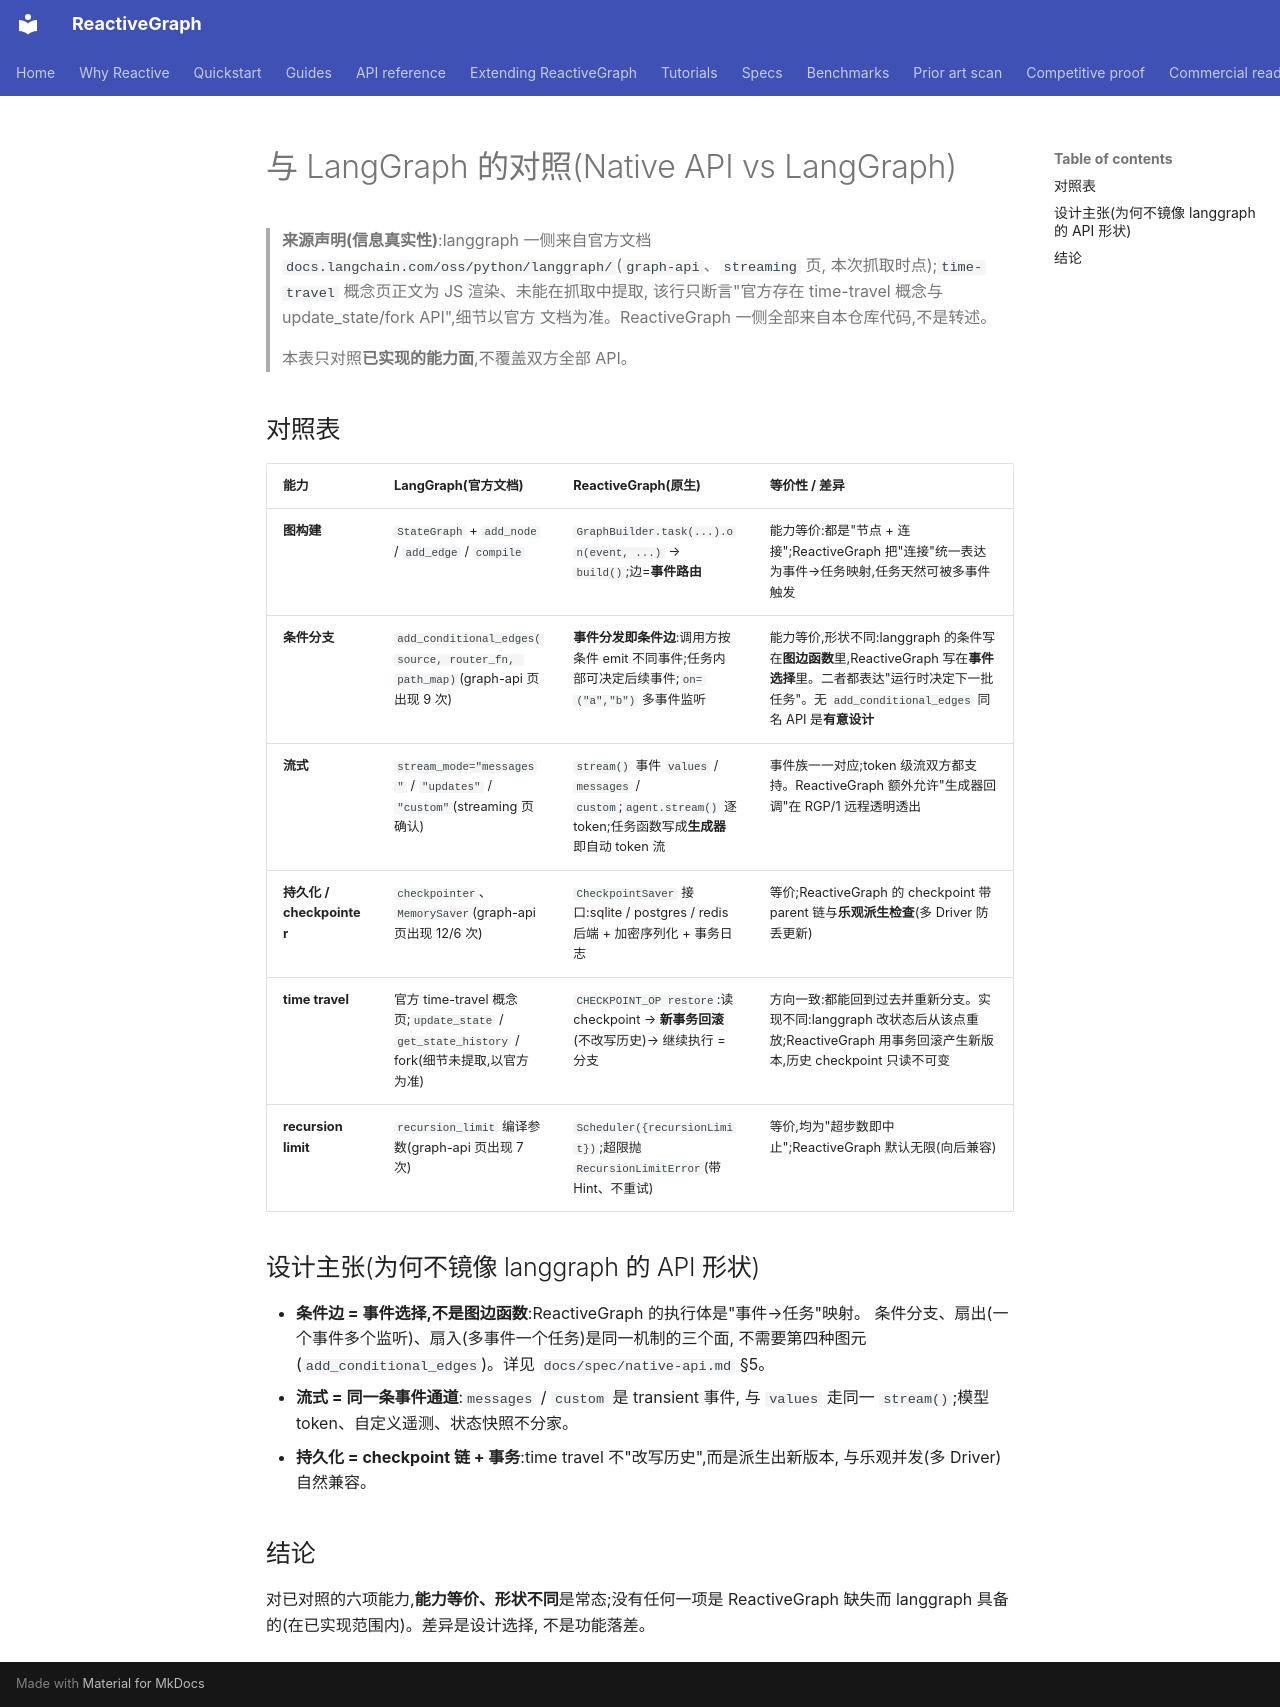

repository: from000/reactive-graph · page: spec/langgraph-comparison/index.html · generator: mkdocs

# 与 LangGraph 的对照(Native API vs LangGraph)

> **来源声明(信息真实性)**:langgraph 一侧来自官方文档
> `docs.langchain.com/oss/python/langgraph/`(`graph-api`、`streaming` 页,
> 本次抓取时点);`time-travel` 概念页正文为 JS 渲染、未能在抓取中提取,
> 该行只断言"官方存在 time-travel 概念与 update_state/fork API",细节以官方
> 文档为准。ReactiveGraph 一侧全部来自本仓库代码,不是转述。
>
> 本表只对照**已实现的能力面**,不覆盖双方全部 API。

## 对照表

| 能力 | LangGraph(官方文档) | ReactiveGraph(原生) | 等价性 / 差异 |
|---|---|---|---|
| **图构建** | `StateGraph` + `add_node` / `add_edge` / `compile` | `GraphBuilder.task(...).on(event, ...)` → `build()`;边=**事件路由** | 能力等价:都是"节点 + 连接";ReactiveGraph 把"连接"统一表达为事件→任务映射,任务天然可被多事件触发 |
| **条件分支** | `add_conditional_edges(source, router_fn, path_map)`(graph-api 页出现 9 次) | **事件分发即条件边**:调用方按条件 emit 不同事件;任务内部可决定后续事件;`on=("a","b")` 多事件监听 | 能力等价,形状不同:langgraph 的条件写在**图边函数**里,ReactiveGraph 写在**事件选择**里。二者都表达"运行时决定下一批任务"。无 `add_conditional_edges` 同名 API 是**有意设计** |
| **流式** | `stream_mode="messages"` / `"updates"` / `"custom"`(streaming 页确认) | `stream()` 事件 `values` / `messages` / `custom`;`agent.stream()` 逐 token;任务函数写成**生成器**即自动 token 流 | 事件族一一对应;token 级流双方都支持。ReactiveGraph 额外允许"生成器回调"在 RGP/1 远程透明透出 |
| **持久化 / checkpointer** | `checkpointer`、`MemorySaver`(graph-api 页出现 12/6 次) | `CheckpointSaver` 接口:sqlite / postgres / redis 后端 + 加密序列化 + 事务日志 | 等价;ReactiveGraph 的 checkpoint 带 parent 链与**乐观派生检查**(多 Driver 防丢更新) |
| **time travel** | 官方 time-travel 概念页;`update_state` / `get_state_history` / fork(细节未提取,以官方为准) | `CHECKPOINT_OP restore`:读 checkpoint → **新事务回滚**(不改写历史)→ 继续执行 = 分支 | 方向一致:都能回到过去并重新分支。实现不同:langgraph 改状态后从该点重放;ReactiveGraph 用事务回滚产生新版本,历史 checkpoint 只读不可变 |
| **recursion limit** | `recursion_limit` 编译参数(graph-api 页出现 7 次) | `Scheduler({recursionLimit})`;超限抛 `RecursionLimitError`(带 Hint、不重试) | 等价,均为"超步数即中止";ReactiveGraph 默认无限(向后兼容) |

## 设计主张(为何不镜像 langgraph 的 API 形状)

- **条件边 = 事件选择,不是图边函数**:ReactiveGraph 的执行体是"事件→任务"映射。
  条件分支、扇出(一个事件多个监听)、扇入(多事件一个任务)是同一机制的三个面,
  不需要第四种图元(`add_conditional_edges`)。详见 `docs/spec/native-api.md` §5。
- **流式 = 同一条事件通道**:`messages` / `custom` 是 transient 事件,
  与 `values` 走同一 `stream()`;模型 token、自定义遥测、状态快照不分家。
- **持久化 = checkpoint 链 + 事务**:time travel 不"改写历史",而是派生出新版本,
  与乐观并发(多 Driver)自然兼容。

## 结论

对已对照的六项能力,**能力等价、形状不同**是常态;没有任何一项是
ReactiveGraph 缺失而 langgraph 具备的(在已实现范围内)。差异是设计选择,
不是功能落差。
